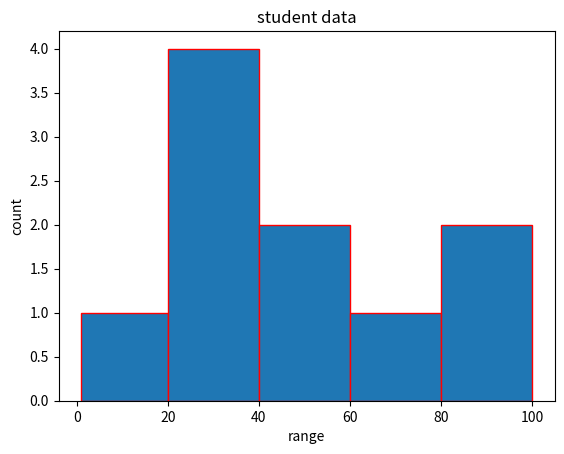

Source code (Python):
import numpy as np
import matplotlib.pyplot as plt
name=["khaqan","eyas","bacha","salman","babar","saim","sunny","shayan","abdullah","asad"]
marks=np.random.randint(1,100,10)
plt.hist(marks,bins=[1,20,40,60,80,100],edgecolor="red")
plt.title("student data")
plt.xlabel("range")
plt.ylabel("count")
plt.savefig("student histogram.png")
plt.show()
print(marks)
